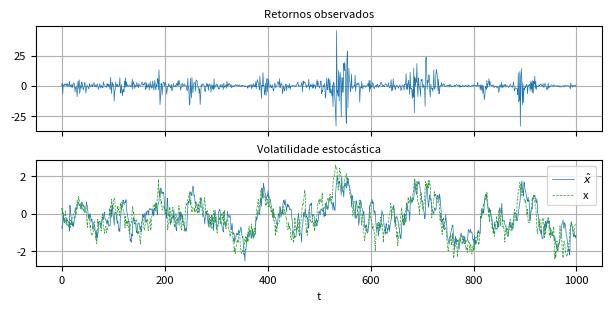
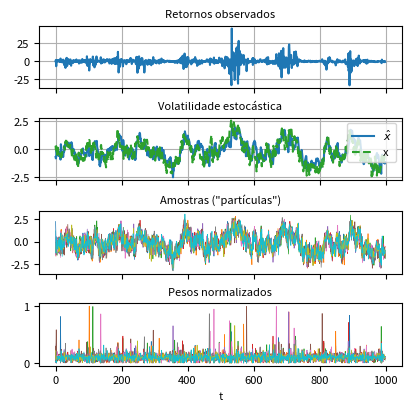

Reproduce these figures in Python, in order.
# -*- coding: utf-8 -*-
"""
Sequential Monte Carlo
Aplicação: Modelo (não-linear) de Volatilidade Estocástica
Objetivo: 
    Estimar, de modo online, E[x_t|y_t] através de SMC
Modelo:
    x[t] = Normal(phi*x[t-1], sigma^2)
    y[t] = Normal(0, exp(gamma + x[t]))
    
    x: volatilidade estocástica (variável latente)
    y: retornos (variável observada)
Baseado em:
    https://www.maths.lancs.ac.uk/~fearnhea/GTP/GTP_Practicals.pdf
Implementação nossa.
"""

import numpy as np
from numpy import sqrt, exp
from scipy.stats import norm
from scipy.special import logsumexp
import matplotlib.pyplot as plt

plt.rcParams.update({'font.size': 8, 'axes.titlesize': 8})
rng = np.random.default_rng(seed=42)

# Parâmetros do modelo
phi = 0.95
sigma = sqrt(1-phi**2)
gamma = 1


# Simulação do modelo
T = 1000 # número de observações
x_true = np.zeros(T)
y = np.zeros(T)
x_true[0] = rng.normal(loc=0, scale=sigma/sqrt(1-phi**2)) # distribuição estacionária
for t in range(1,T):
    x_true[t] = phi*x_true[t-1] + rng.normal(loc=0, scale=sigma)
    y[t] = rng.normal(loc=0, scale=exp(gamma+x_true[t]))

# Filtro SMC
N = 10 # número de partículas
W = []
X = []
x_est = np.zeros(T) 
# prioris
mu_p = 0
sigma_p = sigma/sqrt(1-phi**2)

# incialização (iteração 0)
x = rng.normal(loc=mu_p, scale=sigma_p, size=N)
X.append(x)
logw = norm.logpdf(y[0], loc=0, scale=exp(gamma + x))

# normalização
w = exp(logw - logsumexp(logw))
W.append(w)

# estimativa de x
x_est[0] = (w*x).sum()

# Laço principal
for t in range(1,T):
    
    # reamostragem
    x = rng.choice(a=x, size=N, replace=True, p=w)
    
    # propagação
    x = phi*x + rng.normal(loc=0,scale=sigma, size=N)
    X.append(x)
    
    # atualização dos pesos
    logw = norm.logpdf(y[t], loc=0, scale=exp(gamma + x))
    
    # normalização dos pesos
    w = exp(logw - logsumexp(logw))
    W.append(w)
    
    # estimativa de x
    x_est[t] = x.mean()

X = np.array(X)    
W = np.array(W)


#%% Gráficos
# Gráfico resumido
fig,ax = plt.subplots(nrows=2, layout='constrained', sharex=True, figsize=(6,3))
ax[0].set_title("Retornos observados")
ax[0].plot(y, label="y",  linewidth=0.5)
ax[0].grid()

ax[1].set_title("Volatilidade estocástica")
ax[1].plot(x_est, label=r"$\hat{x}$", linewidth=0.5)
ax[1].plot(x_true, label="x",  color='C2', linestyle='--', linewidth=0.5)
ax[1].legend()
ax[1].grid()
ax[1].set_xlabel('t')


# Gráfio completo
fig,ax = plt.subplots(nrows=4, layout='constrained', sharex=True, figsize=(4,4))
ax[0].set_title("Retornos observados")
ax[0].plot(y, label="y")
ax[0].grid()

ax[1].set_title("Volatilidade estocástica")
ax[1].plot(x_est, label=r"$\hat{x}$")
ax[1].plot(x_true, label="x", linestyle='--', color='C2')
ax[1].legend()
ax[1].grid()

ax[2].set_title('Amostras ("partículas")')
ax[2].plot(X, linewidth=0.5)

ax[3].set_title("Pesos normalizados")
ax[3].plot(W, linewidth=0.5)
ax[3].set_xlabel('t')